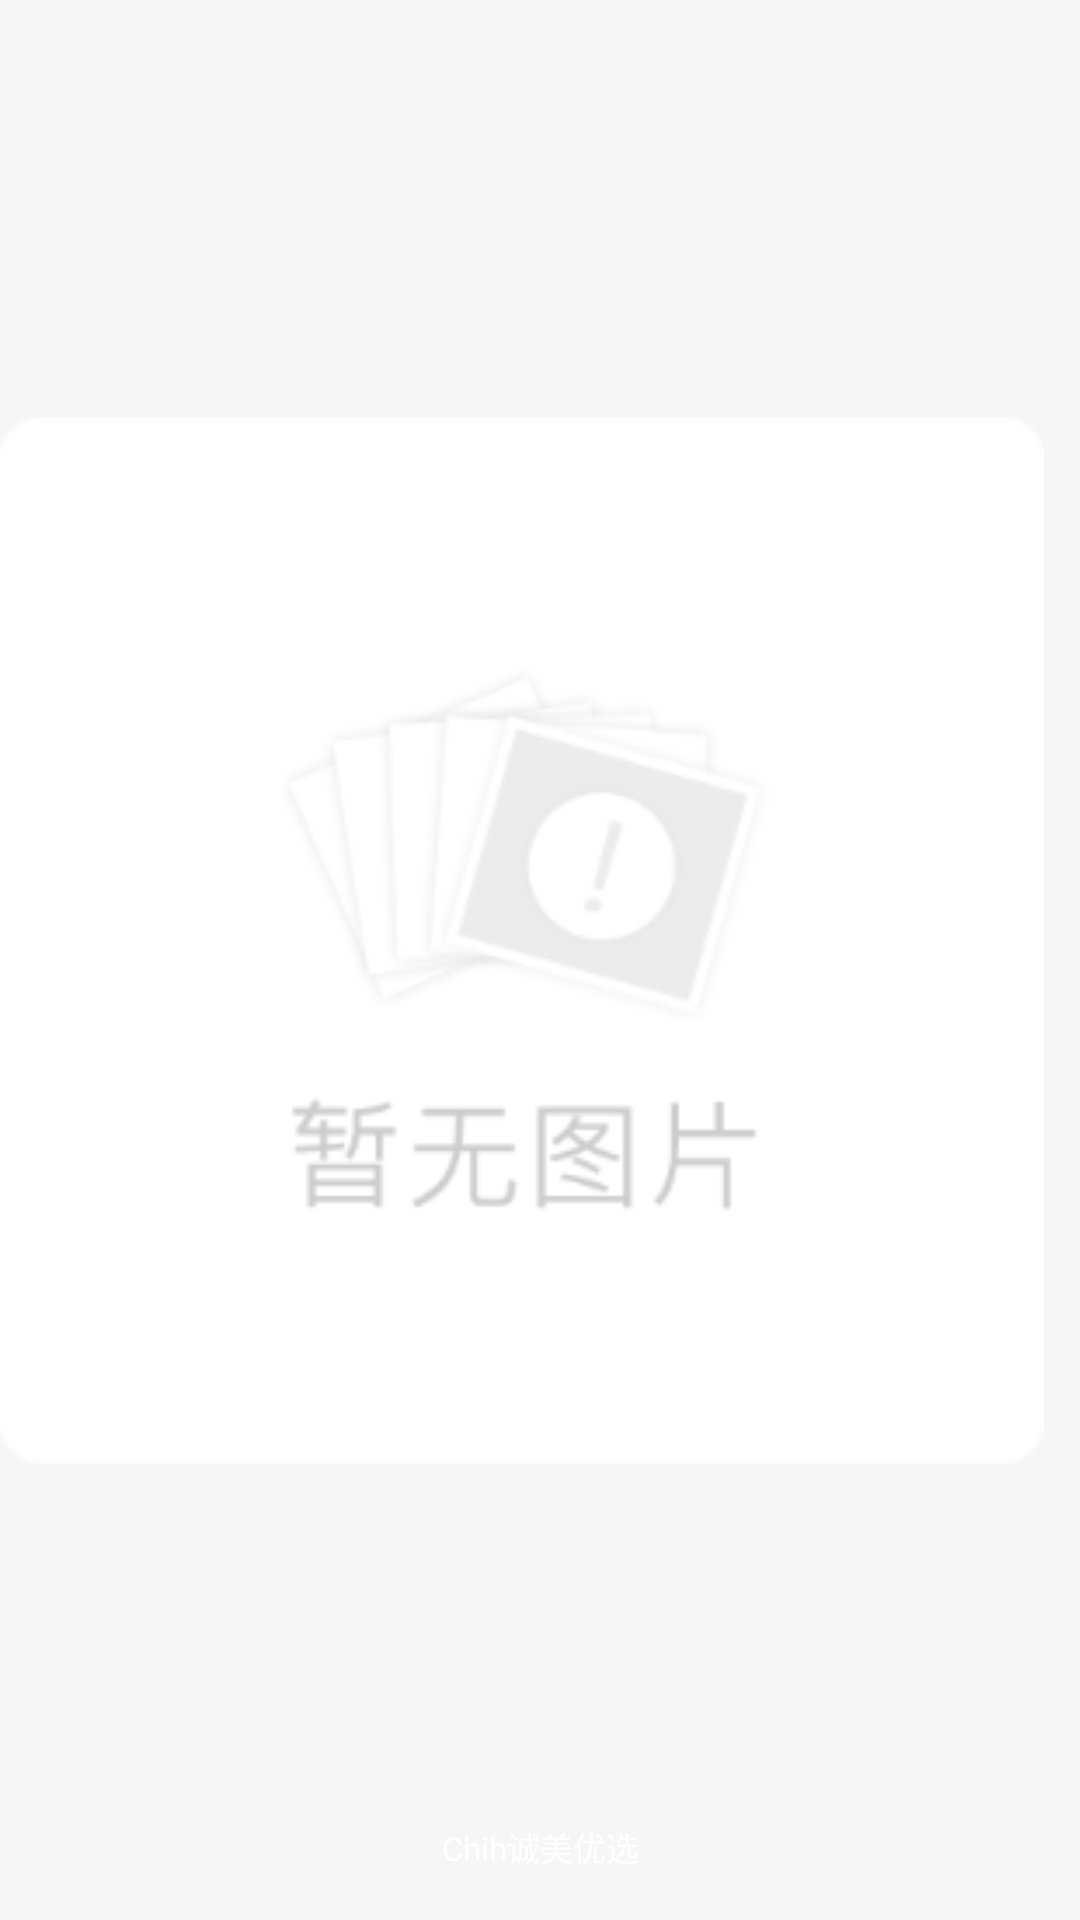

Reconstruct the res/layout file that produces this screen, plus the resources it refers to.
<!-- AndroidManifest.xml: application theme AppTheme.ChihCmyx -->
<!-- res/layout/recycle_item_home_choice_shop_list_item.xml -->
<?xml version="1.0" encoding="utf-8"?>
<androidx.constraintlayout.widget.ConstraintLayout xmlns:android="http://schemas.android.com/apk/res/android"
    xmlns:app="http://schemas.android.com/apk/res-auto"
    xmlns:tools="http://schemas.android.com/tools"
    android:layout_width="112dp"
    android:layout_height="112dp">

    <ImageView
        android:id="@+id/imageView"
        android:layout_width="0dp"
        android:layout_height="0dp"
        android:layout_marginEnd="12dp"
        android:layout_marginBottom="12dp"
        android:contentDescription="@string/image_view"
        android:src="@drawable/default_no_image"
        app:layout_constraintBottom_toBottomOf="parent"
        app:layout_constraintEnd_toEndOf="parent"
        app:layout_constraintStart_toStartOf="parent"
        app:layout_constraintTop_toTopOf="parent"
        tools:srcCompat="@tools:sample/avatars" />

    <TextView
        android:id="@+id/shopName"
        style="@style/ButtonEliminatePaddingStyle"
        android:layout_width="0dp"
        android:layout_height="25dp"
        android:text="@string/none"
        android:textColor="@color/white"
        android:textSize="11sp"
        app:layout_constraintBottom_toBottomOf="@id/imageView"
        app:layout_constraintEnd_toEndOf="parent"
        app:layout_constraintStart_toStartOf="parent"
        tools:ignore="SmallSp"
        tools:text="@string/none" />

</androidx.constraintlayout.widget.ConstraintLayout>
<!-- resources referenced by this layout -->
<resources>
  <color name="white">#FFFFFFFF</color>
  <!-- drawable default_no_image: png bitmap (drawable-xxhdpi, 5301 bytes) -->
  <string name="image_view">ImageView</string>
  <string name="none">Chih诚美优选</string>
  <style name="ButtonEliminatePaddingStyle">
          <item name="android:padding">0dp</item>
          <item name="android:minWidth">0dp</item>
          <item name="android:gravity">center</item>
          <item name="android:minHeight">0dp</item>
          <item name="android:textAlignment">center</item>
      </style>
  <style name="AppTheme.ChihCmyx" parent="Theme.AppCompat.Light.NoActionBar">
          
          
          <item name="colorPrimary">@color/colorPrimary</item>
          <item name="colorPrimaryVariant">@color/colorPrimaryVariant</item>
          <item name="colorPrimaryDark">@color/colorPrimaryDark</item>
          <item name="colorOnPrimary">@color/colorOnPrimary</item>
  
          
          
  
          <item name="colorAccent">@color/colorAccent</item>
          <item name="textAllCaps">false</item>
          <item name="android:textColor">@color/textColor</item>
          <item name="fontFamily">@font/roboto</item>
          <item name="android:colorBackground">@color/initial</item>
  
          
          <item name="android:statusBarColor" tools:targetApi="l">?attr/colorPrimaryVariant</item>
          
      </style>
  <color name="colorPrimary">@android:color/transparent</color>
  <color name="colorPrimaryVariant">@android:color/transparent</color>
  <color name="colorPrimaryDark">@android:color/transparent</color>
  <color name="colorOnPrimary">@color/initial</color>
  <color name="colorAccent">#FF333333</color>
  <color name="textColor">#FF333333</color>
  <color name="initial">#FFF5F6F8</color>
</resources>
